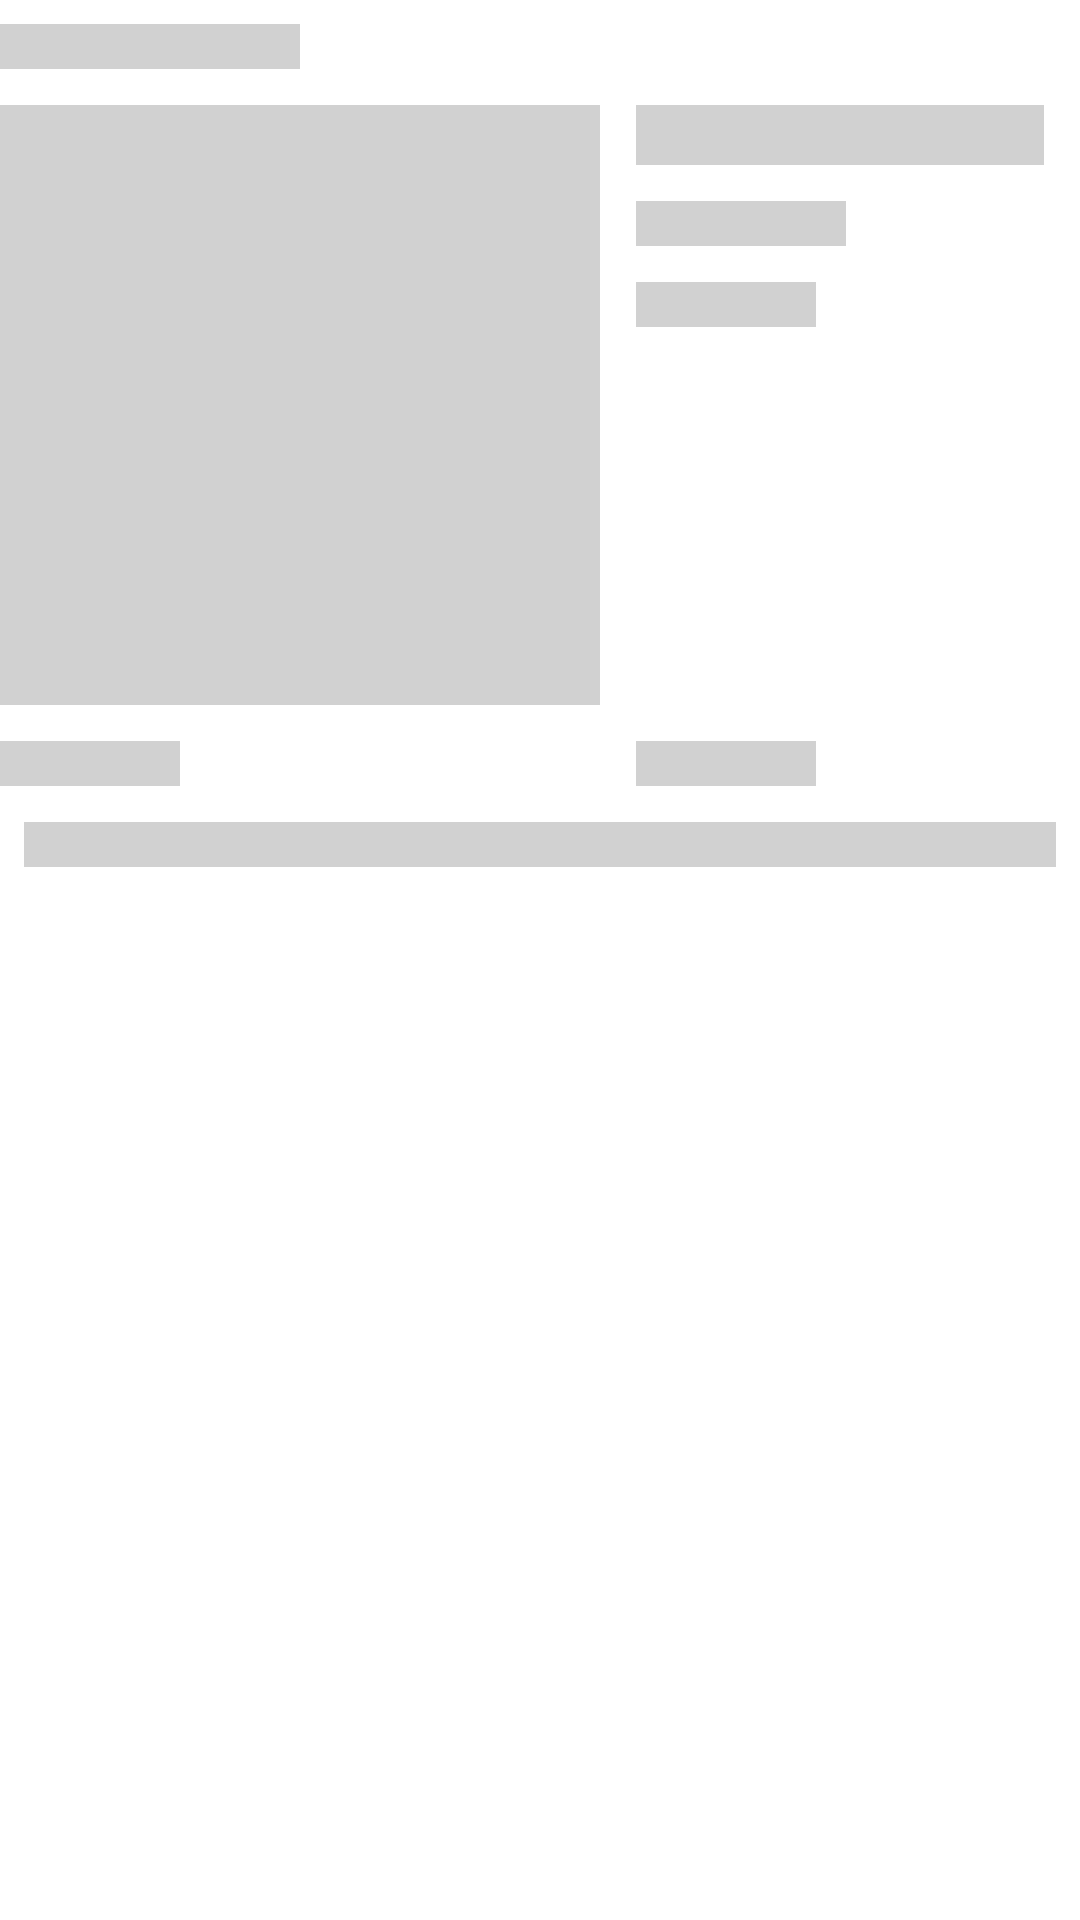

Android layout source for this screen:
<!-- AndroidManifest.xml: application theme Theme.EdvoraAssessment -->
<!-- res/layout/place_holder_layout.xml -->
<?xml version="1.0" encoding="utf-8"?>
<androidx.constraintlayout.widget.ConstraintLayout xmlns:android="http://schemas.android.com/apk/res/android"
    xmlns:tools="http://schemas.android.com/tools"
    android:layout_width="match_parent"
    android:layout_height="wrap_content"
    xmlns:app="http://schemas.android.com/apk/res-auto">


    <View
        android:id="@+id/view9"
        android:layout_width="100dp"
        android:layout_height="15dp"
        android:layout_marginTop="8dp"
        android:background="@color/placeholderColor"
        app:layout_constraintStart_toStartOf="parent"
        app:layout_constraintTop_toTopOf="parent" />

    <View
        android:id="@+id/view"
        android:layout_width="200dp"
        android:layout_height="200dp"
        android:layout_marginTop="12dp"
        android:background="@color/placeholderColor"
        app:layout_constraintStart_toStartOf="parent"
        app:layout_constraintTop_toBottomOf="@+id/view9" />

    <View
        android:id="@+id/view2"
        android:layout_width="0dp"
        android:layout_height="20dp"
        android:layout_marginStart="12dp"
        android:layout_marginEnd="12dp"
        android:background="@color/placeholderColor"
        app:layout_constraintEnd_toEndOf="parent"
        app:layout_constraintStart_toEndOf="@+id/view"
        app:layout_constraintTop_toTopOf="@+id/view" />

    <View
        android:id="@+id/view3"
        android:layout_width="70dp"
        android:layout_height="15dp"
        android:layout_marginTop="12dp"
        android:background="@color/placeholderColor"
        app:layout_constraintStart_toStartOf="@+id/view2"
        app:layout_constraintTop_toBottomOf="@+id/view2" />

    <View
        android:id="@+id/view4"
        android:layout_width="60dp"
        android:layout_height="15dp"
        android:layout_marginTop="12dp"
        android:background="@color/placeholderColor"
        app:layout_constraintStart_toStartOf="@+id/view3"
        app:layout_constraintTop_toBottomOf="@+id/view3" />

    <View
        android:id="@+id/view5"
        android:layout_width="60dp"
        android:layout_height="15dp"
        android:layout_marginTop="12dp"
        android:background="@color/placeholderColor"
        app:layout_constraintStart_toStartOf="parent"
        app:layout_constraintTop_toBottomOf="@+id/view" />

    <View
        android:id="@+id/view6"
        android:layout_width="60dp"
        android:layout_height="15dp"
        android:background="@color/placeholderColor"
        app:layout_constraintBottom_toBottomOf="@+id/view5"
        app:layout_constraintStart_toStartOf="@+id/view4"
        app:layout_constraintTop_toTopOf="@+id/view5"
        app:layout_constraintVertical_bias="0.0" />

    <View
        android:id="@+id/view7"
        android:layout_width="match_parent"
        android:layout_height="15dp"
        android:layout_marginStart="8dp"
        android:layout_marginTop="12dp"
        android:layout_marginEnd="8dp"
        android:background="@color/placeholderColor"
        app:layout_constraintEnd_toEndOf="parent"
        app:layout_constraintStart_toStartOf="parent"
        app:layout_constraintTop_toBottomOf="@+id/view5" />
    " />
</androidx.constraintlayout.widget.ConstraintLayout>
<!-- resources referenced by this layout -->
<resources>
  <color name="placeholderColor">#D1D1D1</color>
  <style name="Theme.EdvoraAssessment" parent="Theme.MaterialComponents.DayNight.NoActionBar">
          
          <item name="colorPrimary">@color/purple_500</item>
          <item name="colorPrimaryVariant">@color/purple_700</item>
          <item name="colorOnPrimary">@color/white</item>
          
          <item name="colorSecondary">@color/teal_200</item>
          <item name="colorSecondaryVariant">@color/teal_700</item>
          <item name="colorOnSecondary">@color/black</item>
          
          
          
          <item name="android:statusBarColor" tools:targetApi="l">@color/black</item>
          <item name="android:navigationBarColor">@color/black</item>
          <item name="android:windowLightStatusBar">false</item>
          <item name="android:backgroundDimEnabled">false</item>
  
      </style>
  <color name="purple_500">#FF6200EE</color>
  <color name="purple_700">#FF3700B3</color>
  <color name="white">#FFFFFFFF</color>
  <color name="teal_200">#FF03DAC5</color>
  <color name="teal_700">#FF018786</color>
  <color name="black">#FF000000</color>
</resources>
